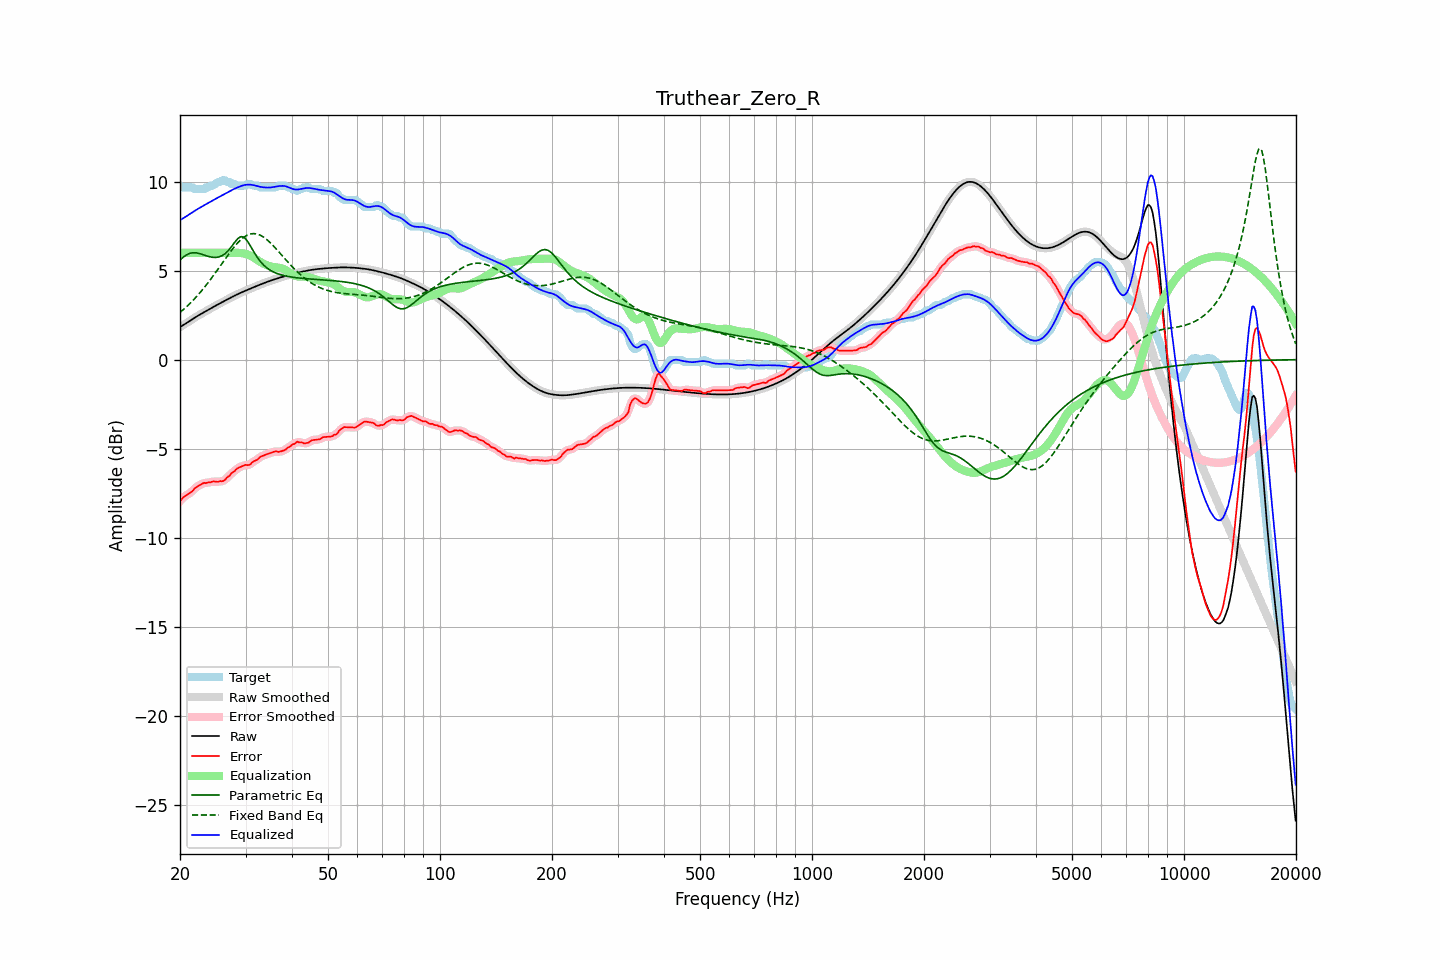

Values plotted in this chart, from the file beside it:
frequency, raw, error, smoothed, error_smoothed, equalization, parametric_eq, fixed_band_eq, equalized_raw, equalized_smoothed, target
20.00, 1.82, -7.95, 1.82, -7.94, 6.00, 5.59, 2.65, 7.82, 7.82, 9.77
20.20, 1.88, -7.84, 1.88, -7.84, 6.00, 5.67, 2.72, 7.88, 7.88, 9.72
20.40, 1.94, -7.73, 1.94, -7.75, 6.00, 5.75, 2.80, 7.94, 7.94, 9.67
20.61, 2.00, -7.67, 2.00, -7.67, 6.00, 5.82, 2.88, 8.00, 8.00, 9.67
20.81, 2.06, -7.61, 2.06, -7.61, 6.00, 5.88, 2.96, 8.06, 8.06, 9.67
21.02, 2.12, -7.55, 2.12, -7.56, 6.00, 5.92, 3.05, 8.12, 8.12, 9.67
21.23, 2.17, -7.50, 2.17, -7.50, 6.00, 5.96, 3.13, 8.17, 8.17, 9.67
21.44, 2.23, -7.44, 2.23, -7.43, 6.00, 5.98, 3.23, 8.23, 8.23, 9.67
21.66, 2.29, -7.36, 2.29, -7.34, 6.00, 6.00, 3.32, 8.29, 8.29, 9.65
21.87, 2.35, -7.23, 2.35, -7.25, 6.00, 6.00, 3.41, 8.35, 8.35, 9.58
22.09, 2.40, -7.17, 2.40, -7.17, 6.00, 6.00, 3.51, 8.40, 8.40, 9.57
22.31, 2.46, -7.11, 2.46, -7.11, 6.00, 5.98, 3.61, 8.46, 8.46, 9.57
22.54, 2.51, -7.06, 2.51, -7.06, 6.00, 5.96, 3.71, 8.51, 8.51, 9.57
22.76, 2.56, -7.01, 2.56, -7.00, 6.00, 5.93, 3.82, 8.56, 8.56, 9.57
22.99, 2.61, -6.96, 2.61, -6.96, 6.00, 5.90, 3.93, 8.61, 8.61, 9.57
23.22, 2.66, -6.91, 2.66, -6.93, 6.00, 5.87, 4.04, 8.66, 8.66, 9.58
23.45, 2.71, -6.94, 2.71, -6.91, 6.00, 5.84, 4.15, 8.71, 8.71, 9.65
23.69, 2.77, -6.90, 2.77, -6.91, 6.00, 5.81, 4.26, 8.77, 8.77, 9.67
23.92, 2.82, -6.88, 2.82, -6.90, 6.00, 5.79, 4.38, 8.82, 8.82, 9.70
24.16, 2.87, -6.89, 2.87, -6.87, 6.00, 5.77, 4.50, 8.87, 8.87, 9.76
24.40, 2.92, -6.85, 2.92, -6.86, 6.00, 5.75, 4.62, 8.92, 8.92, 9.77
24.65, 2.97, -6.84, 2.97, -6.85, 6.00, 5.74, 4.75, 8.97, 8.97, 9.81
24.89, 3.02, -6.85, 3.02, -6.85, 6.00, 5.74, 4.87, 9.02, 9.02, 9.87
25.14, 3.07, -6.86, 3.07, -6.85, 6.00, 5.75, 5.00, 9.07, 9.07, 9.93
25.39, 3.12, -6.85, 3.12, -6.85, 6.00, 5.76, 5.13, 9.12, 9.12, 9.97
25.65, 3.17, -6.82, 3.17, -6.84, 6.00, 5.79, 5.25, 9.17, 9.17, 9.98
25.91, 3.21, -6.83, 3.21, -6.83, 6.00, 5.83, 5.38, 9.21, 9.21, 10.05
26.16, 3.26, -6.81, 3.26, -6.80, 6.00, 5.89, 5.51, 9.26, 9.26, 10.07
26.43, 3.31, -6.75, 3.31, -6.74, 6.00, 5.95, 5.64, 9.31, 9.31, 10.06
26.69, 3.36, -6.64, 3.36, -6.66, 6.00, 6.03, 5.77, 9.36, 9.36, 10.00
26.96, 3.41, -6.56, 3.41, -6.57, 6.00, 6.12, 5.89, 9.41, 9.41, 9.97
27.23, 3.45, -6.51, 3.45, -6.48, 6.00, 6.23, 6.01, 9.45, 9.45, 9.96
27.50, 3.50, -6.37, 3.50, -6.40, 6.00, 6.34, 6.13, 9.50, 9.50, 9.87
27.77, 3.55, -6.32, 3.55, -6.32, 6.01, 6.46, 6.25, 9.55, 9.55, 9.87
28.05, 3.59, -6.26, 3.59, -6.24, 6.00, 6.59, 6.36, 9.60, 9.60, 9.86
28.33, 3.64, -6.15, 3.64, -6.17, 6.00, 6.70, 6.46, 9.64, 9.64, 9.79
28.62, 3.68, -6.09, 3.68, -6.10, 6.00, 6.80, 6.57, 9.68, 9.68, 9.77
28.90, 3.72, -6.05, 3.72, -6.04, 5.99, 6.86, 6.66, 9.71, 9.71, 9.77
29.19, 3.76, -6.01, 3.76, -6.00, 5.98, 6.91, 6.74, 9.75, 9.75, 9.77
29.48, 3.80, -5.97, 3.80, -5.96, 5.97, 6.89, 6.82, 9.78, 9.78, 9.77
29.78, 3.84, -5.93, 3.84, -5.93, 5.96, 6.85, 6.89, 9.80, 9.80, 9.77
30.08, 3.88, -5.91, 3.88, -5.92, 5.93, 6.75, 6.94, 9.81, 9.81, 9.78
30.38, 3.92, -5.93, 3.92, -5.92, 5.91, 6.65, 6.99, 9.82, 9.82, 9.84
30.68, 3.96, -5.91, 3.96, -5.90, 5.87, 6.50, 7.03, 9.82, 9.82, 9.87
30.99, 3.99, -5.86, 3.99, -5.85, 5.83, 6.35, 7.06, 9.82, 9.82, 9.85
31.30, 4.03, -5.76, 4.03, -5.78, 5.78, 6.19, 7.07, 9.81, 9.81, 9.79
31.61, 4.07, -5.70, 4.07, -5.71, 5.72, 6.04, 7.08, 9.79, 9.79, 9.77
31.93, 4.11, -5.66, 4.11, -5.66, 5.66, 5.89, 7.07, 9.77, 9.77, 9.77
32.24, 4.15, -5.62, 4.15, -5.60, 5.60, 5.75, 7.05, 9.74, 9.74, 9.77
32.57, 4.18, -5.53, 4.18, -5.54, 5.54, 5.63, 7.02, 9.72, 9.72, 9.72
32.89, 4.22, -5.45, 4.22, -5.47, 5.48, 5.51, 6.98, 9.70, 9.70, 9.67
33.22, 4.25, -5.42, 4.25, -5.41, 5.43, 5.41, 6.93, 9.68, 9.68, 9.67
33.55, 4.29, -5.38, 4.29, -5.38, 5.39, 5.31, 6.88, 9.67, 9.67, 9.67
33.89, 4.32, -5.35, 4.32, -5.35, 5.34, 5.23, 6.81, 9.66, 9.66, 9.67
34.23, 4.36, -5.31, 4.36, -5.31, 5.30, 5.15, 6.74, 9.66, 9.66, 9.67
34.57, 4.39, -5.28, 4.39, -5.28, 5.27, 5.09, 6.66, 9.66, 9.66, 9.67
34.92, 4.42, -5.25, 4.42, -5.25, 5.24, 5.03, 6.58, 9.66, 9.66, 9.67
35.27, 4.45, -5.22, 4.45, -5.21, 5.22, 4.98, 6.49, 9.67, 9.67, 9.67
35.62, 4.48, -5.19, 4.48, -5.18, 5.20, 4.93, 6.39, 9.69, 9.69, 9.67
35.97, 4.51, -5.16, 4.51, -5.16, 5.19, 4.89, 6.30, 9.70, 9.70, 9.67
... 635 more rows
